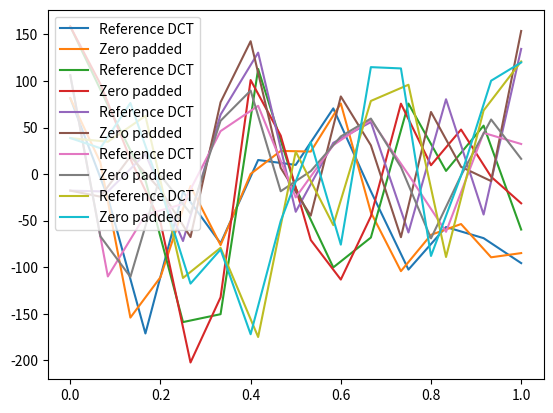

Recreate this plot in Python.
from scipy import fft
import numpy as np
from matplotlib import pyplot as plt

np.set_printoptions(precision=3, linewidth=np.inf)

n = 26

for _ in range(5):
    # Simulate a mel filtered result
    x = 36 * np.random.rand(n) - 16
    print('INPUT:')
    print(x)
    print('-----')

    # Reference solution
    print('REFERENCE:')
    dct = fft.dct(x)[:13]
    plt.plot(np.linspace(0, 1, 13), dct, label='Reference DCT')
    print(dct)
    print('-----')

    # Append zeroes to input
    y = np.append(x, np.zeros(6))
    u = np.zeros(4 * (n + 6))
    u[1:2*(n+6):2] = y
    u[2*(n+6)+1::2] = y[::-1]
    print('ZERO APPENDED:')
    fft_append = fft.fft(u)[:16].real
    plt.plot(np.linspace(0, 1, 16), fft_append, label='Zero padded')
    print(fft_append)
    print('-----')

    plt.legend(loc="upper left")
    plt.show()
